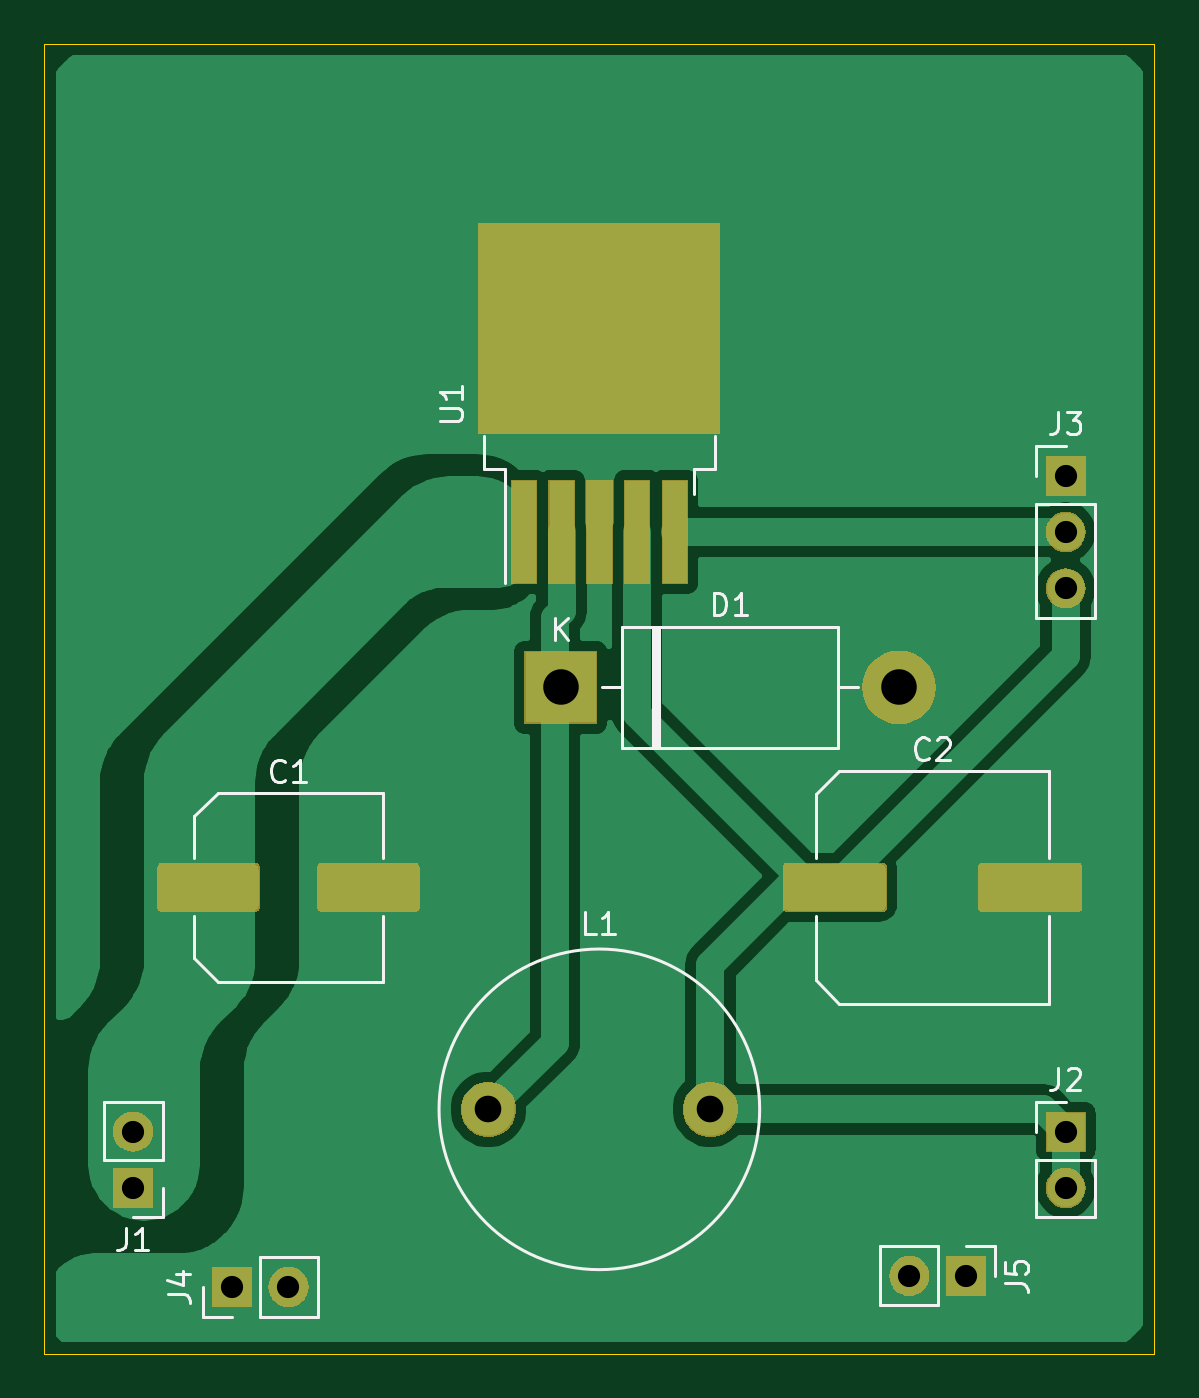
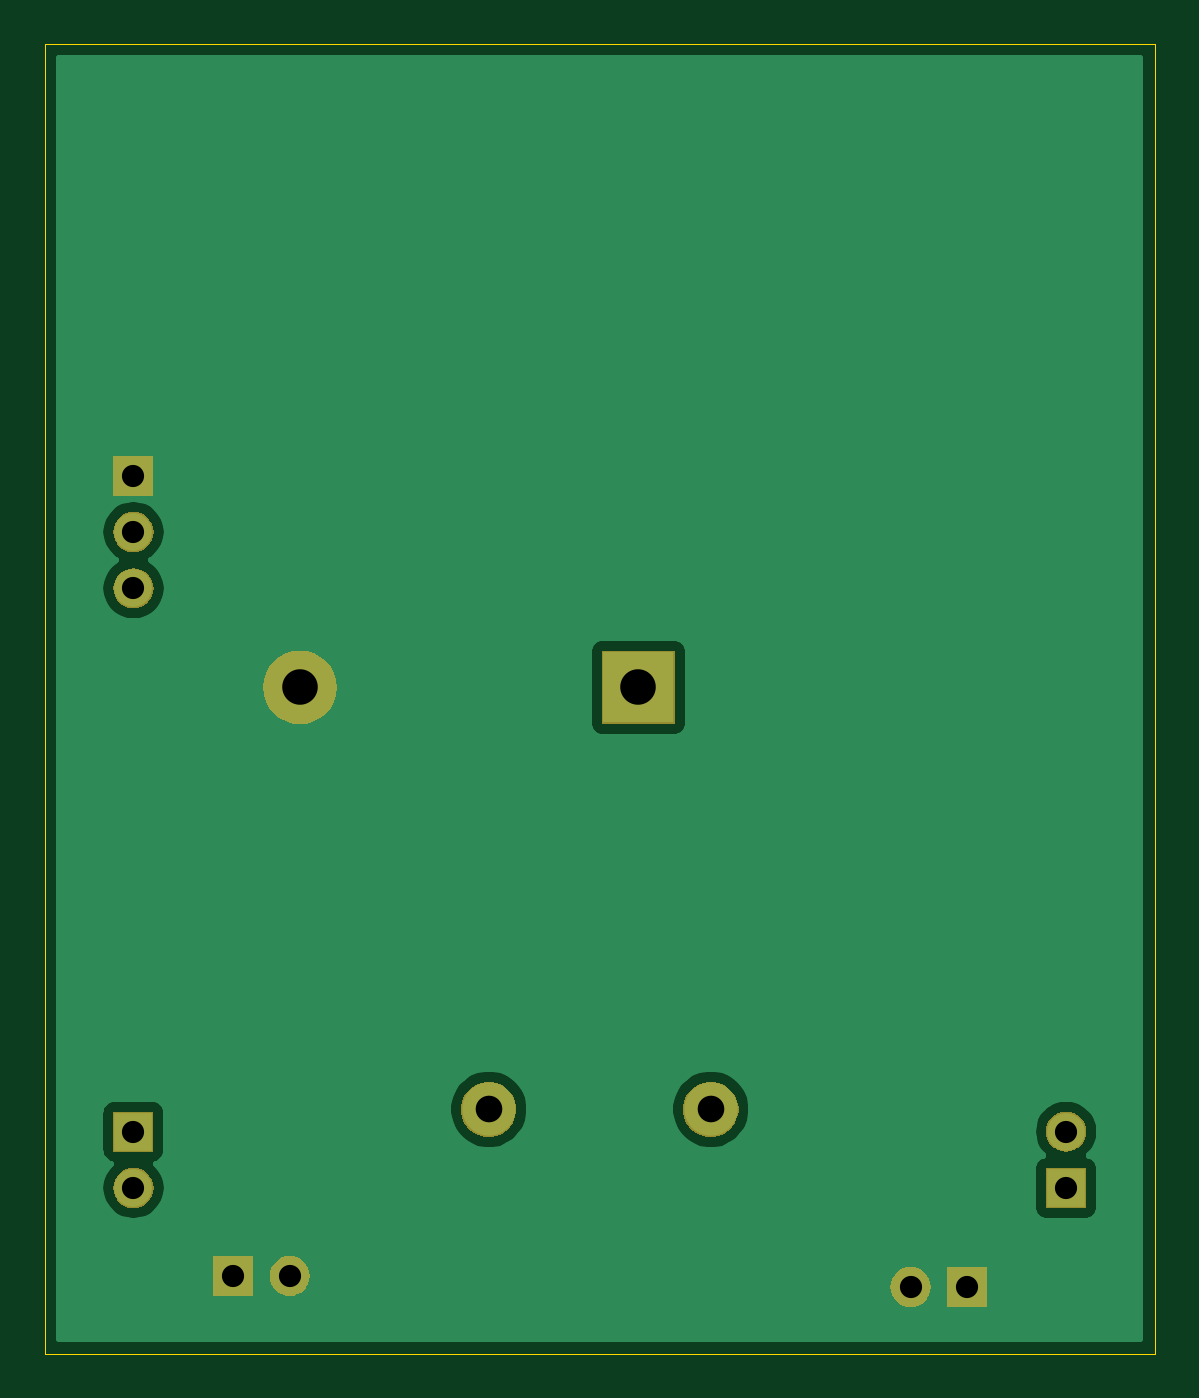
Circuit board: 10 layer files. Board 50.0 x 59.0 mm.
- bottom_copper: LM2576-B_Cu.gbr (15563 bytes)
- bottom_mask: LM2576-B_Mask.gbr (11498 bytes)
- paste: LM2576-B_Paste.gbr (492 bytes)
- bottom_silk: LM2576-B_SilkS.gbr (493 bytes)
- outline: LM2576-Edge_Cuts.gbr (771 bytes)
- top_copper: LM2576-F_Cu.gbr (39102 bytes)
- top_mask: LM2576-F_Mask.gbr (16160 bytes)
- paste: LM2576-F_Paste.gbr (7728 bytes)
- top_silk: LM2576-F_SilkS.gbr (8005 bytes)
- drill: LM2576.drl (484 bytes)

=== bottom_copper: LM2576-B_Cu.gbr (15563 bytes, source omitted) ===
=== bottom_mask: LM2576-B_Mask.gbr (11498 bytes, source omitted) ===
=== paste: LM2576-B_Paste.gbr ===
G04 #@! TF.GenerationSoftware,KiCad,Pcbnew,(5.1.2-1)-1*
G04 #@! TF.CreationDate,2020-02-13T23:28:20-08:00*
G04 #@! TF.ProjectId,LM2576,4c4d3235-3736-42e6-9b69-6361645f7063,rev?*
G04 #@! TF.SameCoordinates,Original*
G04 #@! TF.FileFunction,Paste,Bot*
G04 #@! TF.FilePolarity,Positive*
%FSLAX46Y46*%
G04 Gerber Fmt 4.6, Leading zero omitted, Abs format (unit mm)*
G04 Created by KiCad (PCBNEW (5.1.2-1)-1) date 2020-02-13 23:28:20*
%MOMM*%
%LPD*%
G04 APERTURE LIST*
G04 APERTURE END LIST*
M02*

=== bottom_silk: LM2576-B_SilkS.gbr ===
G04 #@! TF.GenerationSoftware,KiCad,Pcbnew,(5.1.2-1)-1*
G04 #@! TF.CreationDate,2020-02-13T23:28:20-08:00*
G04 #@! TF.ProjectId,LM2576,4c4d3235-3736-42e6-9b69-6361645f7063,rev?*
G04 #@! TF.SameCoordinates,Original*
G04 #@! TF.FileFunction,Legend,Bot*
G04 #@! TF.FilePolarity,Positive*
%FSLAX46Y46*%
G04 Gerber Fmt 4.6, Leading zero omitted, Abs format (unit mm)*
G04 Created by KiCad (PCBNEW (5.1.2-1)-1) date 2020-02-13 23:28:20*
%MOMM*%
%LPD*%
G04 APERTURE LIST*
G04 APERTURE END LIST*
M02*

=== outline: LM2576-Edge_Cuts.gbr ===
G04 #@! TF.GenerationSoftware,KiCad,Pcbnew,(5.1.2-1)-1*
G04 #@! TF.CreationDate,2020-02-13T23:28:20-08:00*
G04 #@! TF.ProjectId,LM2576,4c4d3235-3736-42e6-9b69-6361645f7063,rev?*
G04 #@! TF.SameCoordinates,Original*
G04 #@! TF.FileFunction,Profile,NP*
%FSLAX46Y46*%
G04 Gerber Fmt 4.6, Leading zero omitted, Abs format (unit mm)*
G04 Created by KiCad (PCBNEW (5.1.2-1)-1) date 2020-02-13 23:28:20*
%MOMM*%
%LPD*%
G04 APERTURE LIST*
%ADD10C,0.050000*%
G04 APERTURE END LIST*
D10*
X62000000Y-71000000D02*
X62000000Y-62000000D01*
X12000000Y-71000000D02*
X62000000Y-71000000D01*
X12000000Y-62000000D02*
X12000000Y-71000000D01*
X12000000Y-62000000D02*
X12000000Y-12000000D01*
X62000000Y-12000000D02*
X62000000Y-62000000D01*
X12000000Y-12000000D02*
X62000000Y-12000000D01*
M02*

=== top_copper: LM2576-F_Cu.gbr (39102 bytes, source omitted) ===
=== top_mask: LM2576-F_Mask.gbr (16160 bytes, source omitted) ===
=== paste: LM2576-F_Paste.gbr (7728 bytes, source omitted) ===
=== top_silk: LM2576-F_SilkS.gbr (8005 bytes, source omitted) ===
=== drill: LM2576.drl ===
M48
; DRILL file {KiCad (5.1.2-1)-1} date Thursday, February 13, 2020 at 11:28:23 PM
; FORMAT={-:-/ absolute / metric / decimal}
; #@! TF.CreationDate,2020-02-13T23:28:23-08:00
; #@! TF.GenerationSoftware,Kicad,Pcbnew,(5.1.2-1)-1
FMAT,2
METRIC
T1C1.000
T2C1.200
T3C1.600
%
G90
G05
T1
X50.96Y-67.5
X53.5Y-67.5
X58.0Y-61.0
X58.0Y-63.54
X20.46Y-68.0
X23.0Y-68.0
X58.0Y-31.46
X58.0Y-34.0
X58.0Y-36.54
X16.0Y-61.0
X16.0Y-63.54
T2
X32.0Y-60.0
X42.0Y-60.0
T3
X35.26Y-41.0
X50.5Y-41.0
T0
M30

